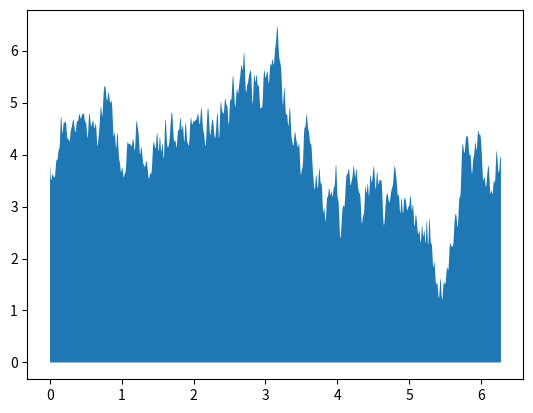

This figure's Python source:
#!/usr/bin/env python
'''
create a visual representation of dalquist criterion
by simulating a fractalish surface and the deformation
of an adhesive material to that surface
'''

import numpy             as np
import numpy.random      as nr
import matplotlib.pyplot as mpl

# seed random number generator

# number of frequency components
N = 200
# scaling exponent
p = 0.9

# create vector of random phases
nr.seed(1)
phase = nr.rand(N)

x = np.linspace(0,2*3.14,5000)
#y = np.sin(x + phase[0])
y = np.zeros(len(x))
for i in range(N):
    if i//2 == 1:
        y = y + 1/(i+1)**p*np.sin((i+1)*x + 2*3.14*phase[i])
    else:
        y = y - 1/(i+1)**p*np.sin((i+1)*x + 2*3.14*phase[i])

y = y + 4

# turn off axes and grid
#mpl.plot(x,y)
mpl.fill_between(x,y,y2=0)
mpl.show()

'''
y = 0;
x = 0:.001:2*3.14;
rand('state',0);
phase = 2*3.14*rand([1,N]);

for i = 1:N
	y = y + 1/i^(.7)*sin(i*x + phase(i));
	if i==round(N/2) y2=y+2; end
	if i==round(N/4) y4=y+4; end
	if i==round(N/8) y8=y+6; end
	
end

y9=zeros(1,length(x))+9;

hold off
plot (x,y,'k')
axis([0,2*3.14,-10,12])
hold on
plot (x,y2,'k')
plot (x,y4,'k')
plot (x,y8,'k')
plot (x,y9,'k')

'''